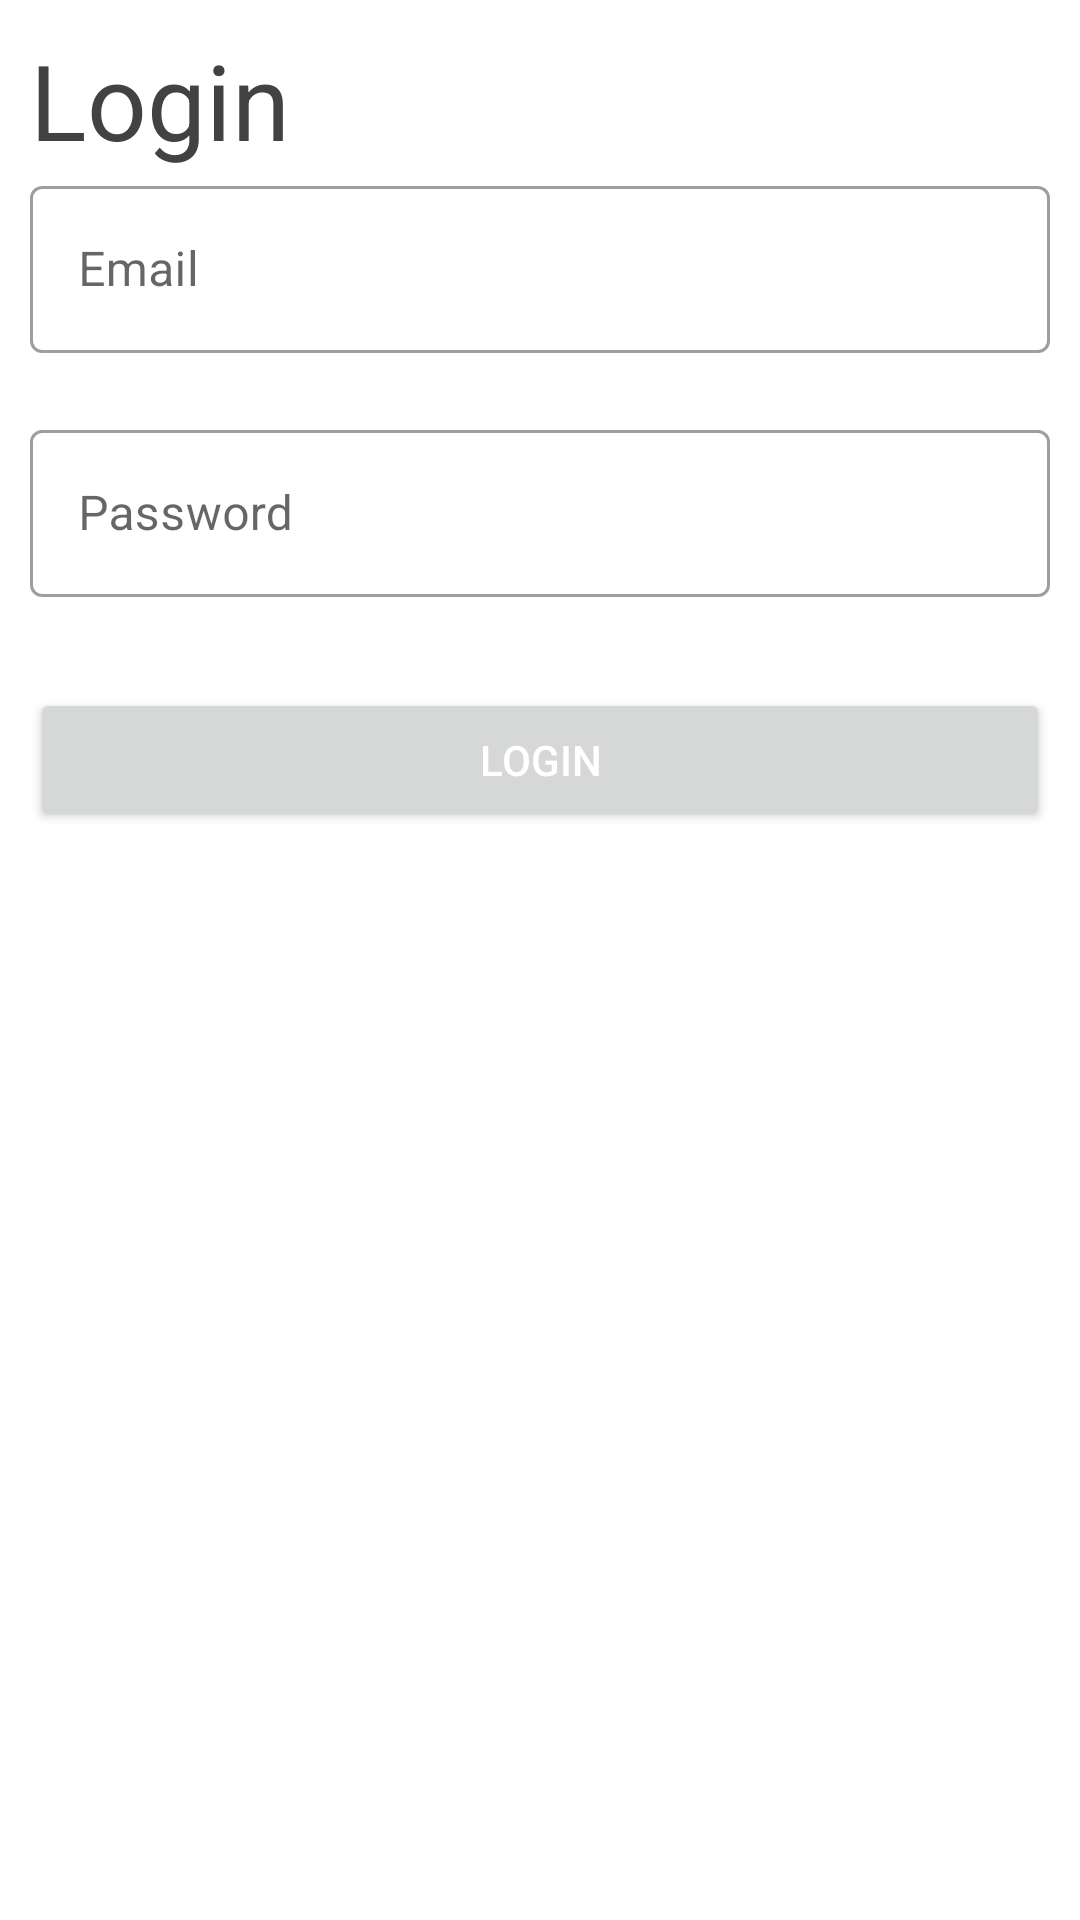

Reconstruct the res/layout file that produces this screen, plus the resources it refers to.
<!-- AndroidManifest.xml: application theme Theme.BuyMyShoes -->
<!-- res/layout/fragment_login.xml -->
<?xml version="1.0" encoding="utf-8"?>
<layout xmlns:android="http://schemas.android.com/apk/res/android"
    xmlns:app="http://schemas.android.com/apk/res-auto"
    xmlns:tools="http://schemas.android.com/tools">
<LinearLayout
    android:layout_width="match_parent"
    android:layout_height="match_parent"
    android:layout_gravity="center_horizontal"
    tools:context=".view.LoginFragment">


    <LinearLayout
        android:layout_width="match_parent"
        android:layout_height="wrap_content"
        android:orientation="vertical"
        android:padding="10sp">

        <TextView
            android:layout_width="wrap_content"
            android:layout_height="wrap_content"
            android:text="@string/title_login"
            android:textColor="@color/cardview_dark_background"
            android:textSize="35sp" />

        <LinearLayout
            android:layout_width="match_parent"
            android:layout_height="wrap_content"
            android:orientation="vertical">


            <com.google.android.material.textfield.TextInputLayout
                android:id="@+id/login_emailContainer"
                style="@style/Widget.MaterialComponents.TextInputLayout.OutlinedBox"
                android:layout_width="match_parent"
                android:layout_height="wrap_content"

                app:errorEnabled="true"
                app:helperTextTextColor="@color/design_default_color_error">

                <com.google.android.material.textfield.TextInputEditText
                    android:hint="Email"
                    android:layout_width="match_parent"
                    android:id="@+id/login_email"
                    android:layout_height="wrap_content"
                    android:inputType="textEmailAddress"/>
            </com.google.android.material.textfield.TextInputLayout>
            <com.google.android.material.textfield.TextInputLayout
                android:id="@+id/login_passwordContainer"
                style="@style/Widget.MaterialComponents.TextInputLayout.OutlinedBox"
                android:layout_width="match_parent"
                android:layout_height="wrap_content"
                app:errorEnabled="true"
                app:helperTextTextColor="@color/design_default_color_error">

                <com.google.android.material.textfield.TextInputEditText
                    android:hint="Password"
                    android:layout_width="match_parent"
                    android:id="@+id/login_password"
                    android:layout_height="wrap_content"
                    android:inputType="textPassword"/>
            </com.google.android.material.textfield.TextInputLayout>

        </LinearLayout>

        <Button
            android:id="@+id/button_acessar"
            android:layout_width="match_parent"
            android:layout_height="wrap_content"
            android:layout_marginTop="10sp"
            android:text="@string/login_btn"
            android:textColor="@color/white" />


    </LinearLayout>
</LinearLayout>
</layout>
<!-- resources referenced by this layout -->
<resources>
  <string name="login_btn">Login</string>
  <string name="title_login">Login</string>
  <style name="Theme.BuyMyShoes" parent="Theme.MaterialComponents.DayNight.DarkActionBar">
          
          <item name="colorPrimary">@color/purple_500</item>
          <item name="colorPrimaryVariant">@color/purple_700</item>
          <item name="colorOnPrimary">@color/white</item>
          
          <item name="colorSecondary">@color/teal_200</item>
          <item name="colorSecondaryVariant">@color/teal_700</item>
          <item name="colorOnSecondary">@color/black</item>
          
          <item name="android:statusBarColor">?attr/colorPrimaryVariant</item>
          
      </style>
  <!-- not gathered from this repository: default colours our renderer supplied (Android Studio template values) -->
  <color name="purple_500">#FF6200EE</color>
  <color name="purple_700">#FF3700B3</color>
  <color name="teal_200">#FF03DAC5</color>
  <color name="teal_700">#FF018786</color>
  <color name="black">#FF000000</color>
  <color name="white">#FFFFFFFF</color>
</resources>
